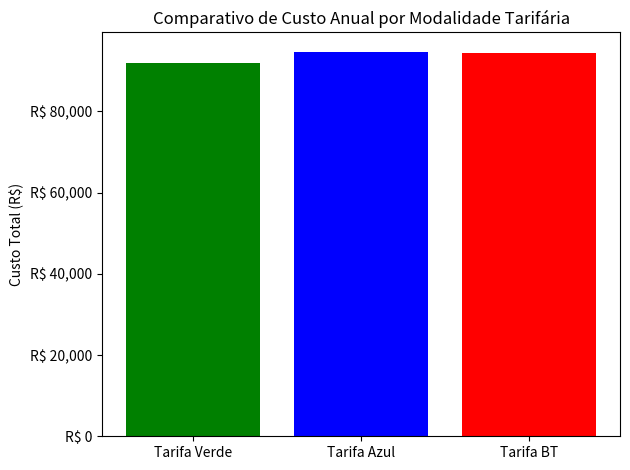

Python code for this plot:
import pandas as pd
import numpy as np
from scipy.optimize import minimize_scalar, minimize
import matplotlib.pyplot as plt
import matplotlib.ticker as mtick

# Dados de consumo mensal
dados_mensais = [
    {'mes': 'mai/23', 'EAP': 0861.9348, 'EAFP': 08862.0885, 'DMP': 26.1744, 'DMFP': 40.4916, 'ERE': 0.9471, 'DREP': 22.26, 'DREFP': 34.72, 'bandeira': 0.00, 'PIS': 0.61, 'COFINS': 2.81, 'ICMS': 0.00},
    {'mes': 'abr/23', 'EAP': 1093.1625, 'EAFP': 11336.5779, 'DMP': 32.3244, 'DMFP': 52.1028, 'ERE': 0.7995, 'DREP': 29.12, 'DREFP': 46.56, 'bandeira': 0.00, 'PIS': 0.73, 'COFINS': 3.36, 'ICMS': 0.00},
    {'mes': 'mar/23', 'EAP': 1626.6750, 'EAFP': 15570.3363, 'DMP': 32.0784, 'DMFP': 54.8580, 'ERE': 0.0615, 'DREP': 28.38, 'DREFP': 48.13, 'bandeira': 0.00, 'PIS': 0.8, 'COFINS': 3.68, 'ICMS': 0.00},
    {'mes': 'fev/23', 'EAP': 1187.3313, 'EAFP': 13253.7174, 'DMP': 32.9148, 'DMFP': 60.8604, 'ERE': 0.0000, 'DREP': 27.83, 'DREFP': 51.29, 'bandeira': 0.00, 'PIS': 0.82, 'COFINS': 3.76, 'ICMS': 0.00},
    {'mes': 'jan/23', 'EAP': 1133.3712, 'EAFP': 11980.6551, 'DMP': 25.9285, 'DMFP': 44.2800, 'ERE': 0.0000, 'DREP': 26.60, 'DREFP': 38.53, 'bandeira': 0.00, 'PIS': 0.65, 'COFINS': 3.02, 'ICMS': 0.00},
    {'mes': 'dez/22', 'EAP': 1006.8288, 'EAFP': 10516.0326, 'DMP': 27.3552, 'DMFP': 44.9196, 'ERE': 0.0000, 'DREP': 24.40, 'DREFP': 39.08, 'bandeira': 0.00, 'PIS': 0.45, 'COFINS': 2.08, 'ICMS': 0.00},
    {'mes': 'nov/22', 'EAP': 0955.6485, 'EAFP': 10722.2667, 'DMP': 26.7648, 'DMFP': 37.3428, 'ERE': 2.4477, 'DREP': 23.06, 'DREFP': 36.93, 'bandeira': 0.00, 'PIS': 0.46, 'COFINS': 2.1, 'ICMS': 0.00},
    {'mes': 'out/22', 'EAP': 0944.2833, 'EAFP': 10616.0685, 'DMP': 24.1572, 'DMFP': 37.1460, 'ERE': 0.0000, 'DREP': 20.72, 'DREFP': 32.47, 'bandeira': 0.00, 'PIS': 0.94, 'COFINS': 4.33, 'ICMS': 0.00},
    {'mes': 'set/22', 'EAP': 0804.3585, 'EAFP': 07492.0284, 'DMP': 21.8940, 'DMFP': 31.7340, 'ERE': 1.5867, 'DREP': 19.56, 'DREFP': 27.85, 'bandeira': 0.00, 'PIS': 1.3, 'COFINS': 5.99, 'ICMS': 0.00},
    {'mes': 'ago/22', 'EAP': 0856.1907, 'EAFP': 07225.3275, 'DMP': 21.0084, 'DMFP': 27.4536, 'ERE': 1.6728, 'DREP': 15.92, 'DREFP': 25.69, 'bandeira': 0.00, 'PIS': 1.06, 'COFINS': 4.86, 'ICMS': 0.00},
    {'mes': 'jul/22', 'EAP': 0830.9388, 'EAFP': 07851.4221, 'DMP': 19.5816, 'DMFP': 28.4376, 'ERE': 3.0627, 'DREP': 17.21, 'DREFP': 24.78, 'bandeira': 0.00, 'PIS': 0.53, 'COFINS': 2.43, 'ICMS': 0.00},
    {'mes': 'jun/22', 'EAP': 0778.1103, 'EAFP': 06946.1052, 'DMP': 18.1548, 'DMFP': 22.7796, 'ERE': 1.3161, 'DREP': 14.44, 'DREFP': 19.07, 'bandeira': 0.00, 'PIS': 0.51, 'COFINS': 2.35, 'ICMS': 0.00}
]

# Tarifas 
tarifas_verde_mes_a_mes = {
    'mai/23': {'TUSD_ponta': 1.24002, 'TE_ponta': 0.42260, 'TUSD_fora_ponta': 0.13433, 'TE_fora_ponta': 0.26380, 'Demanda': 30.44, 'ERE': 0.27703},
    'abr/23': {'TUSD_ponta': 1.24002, 'TE_ponta': 0.42260, 'TUSD_fora_ponta': 0.13433, 'TE_fora_ponta': 0.26380, 'Demanda': 30.44, 'ERE': 0.27703},
    'mar/23': {'TUSD_ponta': 1.24002, 'TE_ponta': 0.42260, 'TUSD_fora_ponta': 0.13433, 'TE_fora_ponta': 0.26380, 'Demanda': 30.44, 'ERE': 0.27703},
    'fev/23': {'TUSD_ponta': 1.24002, 'TE_ponta': 0.42260, 'TUSD_fora_ponta': 0.13433, 'TE_fora_ponta': 0.26380, 'Demanda': 30.44, 'ERE': 0.27703},
    'jan/23': {'TUSD_ponta': 1.24002, 'TE_ponta': 0.42260, 'TUSD_fora_ponta': 0.13433, 'TE_fora_ponta': 0.26380, 'Demanda': 30.44, 'ERE': 0.27703},
    'dez/22': {'TUSD_ponta': 1.24002, 'TE_ponta': 0.42260, 'TUSD_fora_ponta': 0.13433, 'TE_fora_ponta': 0.26380, 'Demanda': 30.44, 'ERE': 0.27703},
    'nov/22': {'TUSD_ponta': 1.24002, 'TE_ponta': 0.42260, 'TUSD_fora_ponta': 0.13433, 'TE_fora_ponta': 0.26380, 'Demanda': 30.44, 'ERE': 0.27703},
    'out/22': {'TUSD_ponta': 1.24002, 'TE_ponta': 0.42260, 'TUSD_fora_ponta': 0.13433, 'TE_fora_ponta': 0.26380, 'Demanda': 30.44, 'ERE': 0.27703},
    'set/22': {'TUSD_ponta': 1.24002, 'TE_ponta': 0.42260, 'TUSD_fora_ponta': 0.13433, 'TE_fora_ponta': 0.26380, 'Demanda': 30.44, 'ERE': 0.27703},
    'ago/22': {'TUSD_ponta': 1.25223871, 'TE_ponta': 0.42496129, 'TUSD_fora_ponta': 0.12453839, 'TE_fora_ponta': 0.26405548, 'Demanda': 31.02645161, 'ERE': 0.27746161},
    'jul/22': {'TUSD_ponta': 1.30315, 'TE_ponta': 0.4348, 'TUSD_fora_ponta': 0.08374, 'TE_fora_ponta': 0.26512, 'Demanda': 33.47, 'ERE': 0.27926},
    'jun/22': {'TUSD_ponta': 1.30315, 'TE_ponta': 0.4348, 'TUSD_fora_ponta': 0.08374, 'TE_fora_ponta': 0.26512, 'Demanda': 33.47, 'ERE': 0.27926}
}

tarifas_azul_mes_a_mes = {
    'mai/23': {'TUSD_ponta': 0.13, 'TE_ponta': 0.42, 'TUSD_fora_ponta': 0.13, 'TE_fora_ponta': 0.26, 'Demanda_ponta': 45.59, 'Demanda_fora_ponta': 30.44 ,'ERE': 0.28},
    'abr/23': {'TUSD_ponta': 0.13, 'TE_ponta': 0.42, 'TUSD_fora_ponta': 0.13, 'TE_fora_ponta': 0.26, 'Demanda_ponta': 45.59, 'Demanda_fora_ponta': 30.44 ,'ERE': 0.28},
    'mar/23': {'TUSD_ponta': 0.13, 'TE_ponta': 0.42, 'TUSD_fora_ponta': 0.13, 'TE_fora_ponta': 0.26, 'Demanda_ponta': 45.59, 'Demanda_fora_ponta': 30.44 ,'ERE': 0.28},
    'fev/23': {'TUSD_ponta': 0.13, 'TE_ponta': 0.42, 'TUSD_fora_ponta': 0.13, 'TE_fora_ponta': 0.26, 'Demanda_ponta': 45.59, 'Demanda_fora_ponta': 30.44 ,'ERE': 0.28},
    'jan/23': {'TUSD_ponta': 0.13, 'TE_ponta': 0.42, 'TUSD_fora_ponta': 0.13, 'TE_fora_ponta': 0.26, 'Demanda_ponta': 45.59, 'Demanda_fora_ponta': 30.44 ,'ERE': 0.28},
    'dez/22': {'TUSD_ponta': 0.13, 'TE_ponta': 0.42, 'TUSD_fora_ponta': 0.13, 'TE_fora_ponta': 0.26, 'Demanda_ponta': 45.59, 'Demanda_fora_ponta': 30.44 ,'ERE': 0.28},
    'nov/22': {'TUSD_ponta': 0.13, 'TE_ponta': 0.42, 'TUSD_fora_ponta': 0.13, 'TE_fora_ponta': 0.26, 'Demanda_ponta': 45.59, 'Demanda_fora_ponta': 30.44 ,'ERE': 0.28},
    'out/22': {'TUSD_ponta': 0.13, 'TE_ponta': 0.42, 'TUSD_fora_ponta': 0.13, 'TE_fora_ponta': 0.26, 'Demanda_ponta': 45.59, 'Demanda_fora_ponta': 30.44 ,'ERE': 0.28},
    'set/22': {'TUSD_ponta': 0.13, 'TE_ponta': 0.42, 'TUSD_fora_ponta': 0.13, 'TE_fora_ponta': 0.26, 'Demanda_ponta': 45.59, 'Demanda_fora_ponta': 30.44 ,'ERE': 0.28},
    'ago/22': {'TUSD_ponta': 0.12, 'TE_ponta': 0.42, 'TUSD_fora_ponta': 0.12, 'TE_fora_ponta': 0.26, 'Demanda_ponta': 46.48, 'Demanda_fora_ponta': 31.03 ,'ERE': 0.28},
    'jul/22': {'TUSD_ponta': 0.08, 'TE_ponta': 0.46, 'TUSD_fora_ponta': 0.08, 'TE_fora_ponta': 0.29, 'Demanda_ponta': 50.45, 'Demanda_fora_ponta': 18.93 ,'ERE': 0.28},
    'jun/22': {'TUSD_ponta': 0.08, 'TE_ponta': 0.46, 'TUSD_fora_ponta': 0.08, 'TE_fora_ponta': 0.29, 'Demanda_ponta': 50.45, 'Demanda_fora_ponta': 18.93 ,'ERE': 0.28}
}

tarifas_bt_mes_a_mes = {
        'mai/23': {'consumo_unitario': 0.67384, 'ere': 0.27926},
        'abr/23': {'consumo_unitario': 0.67384, 'ere': 0.27926},
        'mar/23': {'consumo_unitario': 0.67384, 'ere': 0.27926},
        'fev/23': {'consumo_unitario': 0.67384, 'ere': 0.27926},
        'jan/23': {'consumo_unitario': 0.67384, 'ere': 0.27926},
        'dez/22': {'consumo_unitario': 0.67384, 'ere': 0.27926},
        'nov/22': {'consumo_unitario': 0.67384, 'ere': 0.27926},
        'out/22': {'consumo_unitario': 0.67384, 'ere': 0.27926},
        'set/22': {'consumo_unitario': 0.67384, 'ere': 0.27926},
        'ago/22': {'consumo_unitario': 0.63911064516129, 'ere': 0.27926},
        'jul/22': {'consumo_unitario': 0.61051, 'ere': 0.26292},
        'jun/22': {'consumo_unitario': 0.61051, 'ere': 0.26292},
    }


# Dados de impostos médios
df = pd.DataFrame(dados_mensais)
media_pis = df['PIS'].mean()
media_cofins = df['COFINS'].mean()

# Funções
def calcular_custo_tarifa_verde(demanda_contratada, media_imp=True):
    total = 0
    for mes in dados_mensais:
        if (media_imp == False):
            tarifas = tarifas_verde_mes_a_mes[mes['mes']]
        else:
            tarifas = tarifas_verde_mes_a_mes['mai/23']
        cp, cfp, dmp, dmfp = mes['EAP'], mes['EAFP'], mes['DMP'], mes['DMFP']
        tusd_ponta = cp * tarifas['TUSD_ponta']
        te_ponta = cp * tarifas['TE_ponta']
        tusd_fora = cfp * tarifas['TUSD_fora_ponta']
        te_fora = cfp * tarifas['TE_fora_ponta']
        demanda = max(dmp, dmfp) * tarifas['Demanda'] if max(dmp, dmfp) > demanda_contratada else demanda_contratada * tarifas['Demanda']
        ultrapassagem = (max(dmp, dmfp) - demanda_contratada) * 2 * tarifas['Demanda'] if (max(dmp, dmfp) - demanda_contratada) > 0.05 * demanda_contratada else 0
        ere = mes['ERE'] * tarifas['ERE']
        subtotal = tusd_ponta + te_ponta + tusd_fora + te_fora + demanda + ultrapassagem + ere
        if (media_imp == False):
            pis = subtotal/((1-(mes['PIS'] + mes['COFINS'] + mes['ICMS'])/100))*mes['PIS']/100
            cofins = subtotal/((1-(mes['PIS'] + mes['COFINS'] + mes['ICMS'])/100))*mes['COFINS']/100
            icms = subtotal/((1-(mes['PIS'] + mes['COFINS'] + mes['ICMS'])/100))*mes['ICMS']/100
        else:
            pis = subtotal/((1-(media_pis + media_cofins + mes['ICMS'])/100))*media_pis/100
            cofins = subtotal/((1-(media_pis + media_cofins + mes['ICMS'])/100))*media_cofins/100
            icms = subtotal/((1-(media_pis + media_cofins + mes['ICMS'])/100))*mes['ICMS']/100

        total += subtotal + pis + cofins + icms
    return total

def calcular_custo_tarifa_azul(x, media_imp=True):
    demanda_p, demanda_fp = x
    total = 0
    for mes in dados_mensais:
        if (media_imp == False):
            tarifas = tarifas_azul_mes_a_mes[mes['mes']]
        else:
            tarifas = tarifas_azul_mes_a_mes['mai/23']
        cp, cfp, dmp, dmfp = mes['EAP'], mes['EAFP'], mes['DMP'], mes['DMFP']
        tusd_ponta = cp * tarifas['TUSD_ponta']
        te_ponta = cp * tarifas['TE_ponta']
        tusd_fora = cfp * tarifas['TUSD_fora_ponta']
        te_fora = cfp * tarifas['TE_fora_ponta']
        demanda_p_val = dmp * tarifas['Demanda_ponta'] if dmp > demanda_p else demanda_p * tarifas['Demanda_ponta']
        demanda_fp_val = dmfp * tarifas['Demanda_fora_ponta'] if dmfp > demanda_fp else demanda_fp * tarifas['Demanda_fora_ponta']
        ultrapassagem_p = (dmp - demanda_p) * 2 * tarifas['Demanda_ponta'] if (dmp - demanda_p) > 0.05 * demanda_p else 0
        ultrapassagem_fp = (dmfp - demanda_fp) * 2 * tarifas['Demanda_fora_ponta'] if (dmfp - demanda_fp) > 0.05 * demanda_fp else 0
        ere = mes['ERE'] * tarifas['ERE']
        subtotal = tusd_ponta + te_ponta + tusd_fora + te_fora + demanda_p_val + demanda_fp_val + ultrapassagem_p + ultrapassagem_fp + ere
        if (media_imp == False):
            pis = subtotal/((1-(mes['PIS'] + mes['COFINS'] + mes['ICMS'])/100))*mes['PIS']/100
            cofins = subtotal/((1-(mes['PIS'] + mes['COFINS'] + mes['ICMS'])/100))*mes['COFINS']/100
            icms = subtotal/((1-(mes['PIS'] + mes['COFINS'] + mes['ICMS'])/100))*mes['ICMS']/100
        else:
            pis = subtotal/((1-(media_pis + media_cofins + mes['ICMS'])/100))*media_pis/100
            cofins = subtotal/((1-(media_pis + media_cofins + mes['ICMS'])/100))*media_cofins/100
            icms = subtotal/((1-(media_pis + media_cofins + mes['ICMS'])/100))*mes['ICMS']/100
        total += subtotal + pis + cofins + icms
    return total

def calcular_custo_tarifa_bt(media_imp=True):
    total = 0
    if (media_imp == False):
        tarifa = tarifas_bt_mes_a_mes[mes['mes']]
    else:
        tarifa = tarifas_bt_mes_a_mes['mai/23']
    for mes in dados_mensais:
        nome_mes = mes['mes']
        consumo_total = mes['EAP'] + mes['EAFP']
        subtotal = consumo_total * tarifa['consumo_unitario'] + mes['ERE'] * tarifa['ere']

        if not media_imp:
            pis = subtotal / (1 - (mes['PIS'] + mes['COFINS'] + mes['ICMS']) / 100) * mes['PIS'] / 100
            cofins = subtotal / (1 - (mes['PIS'] + mes['COFINS'] + mes['ICMS']) / 100) * mes['COFINS'] / 100
            icms = subtotal / (1 - (mes['PIS'] + mes['COFINS'] + mes['ICMS']) / 100) * mes['ICMS'] / 100
        else:
            pis = subtotal / (1 - (media_pis + media_cofins + mes['ICMS']) / 100) * media_pis / 100
            cofins = subtotal / (1 - (media_pis + media_cofins + mes['ICMS']) / 100) * media_cofins / 100
            icms = subtotal / (1 - (media_pis + media_cofins + mes['ICMS']) / 100) * mes['ICMS'] / 100

        total += subtotal + pis + cofins + icms

    return total
custo_bt = calcular_custo_tarifa_bt(media_imp=True)

# total_verde = calcular_custo_tarifa_verde(43,True)
# print(total_verde)
# total_azul = calcular_custo_tarifa_azul([30, 43],True)
# print(total_azul)

# Otimização
resultado_verde = minimize_scalar(calcular_custo_tarifa_verde, bounds=(30, 60), method='bounded')
demanda_verde_otima = round(resultado_verde.x)
custo_verde_minimo = calcular_custo_tarifa_verde(demanda_verde_otima)

resultado_azul = minimize(calcular_custo_tarifa_azul, x0=[30, 30], bounds=[(20, 60), (20, 60)], method='L-BFGS-B')
demanda_p_otima = round(resultado_azul.x[0])
demanda_fp_otima = round(resultado_azul.x[1])
custo_azul_minimo = calcular_custo_tarifa_azul([demanda_p_otima, demanda_fp_otima])

# Gráfico comparativo
labels = ['Tarifa Verde', 'Tarifa Azul', 'Tarifa BT']
custos = [custo_verde_minimo, custo_azul_minimo, custo_bt]

fig, ax = plt.subplots()
ax.bar(labels, custos, color=['green', 'blue', 'red'])
ax.set_title('Comparativo de Custo Anual por Modalidade Tarifária')
ax.set_ylabel('Custo Total (R$)')
ax.yaxis.set_major_formatter(mtick.StrMethodFormatter('R$ {x:,.0f}'))
plt.tight_layout()
# Salva como PNG
output_path = "./custo_modalidade_tarifaria.png"
plt.savefig(output_path)
plt.close()

# Tabela final
resumo_df = pd.DataFrame({
    'Modalidade': labels,
    'Custo Anual Total (R$)': [round(c, 2) for c in custos],
    'Demanda Contratada': [f'{demanda_verde_otima} kW', f'{demanda_p_otima}/{demanda_fp_otima} kW (ponta/fora)', '-']
})

print(resumo_df)
